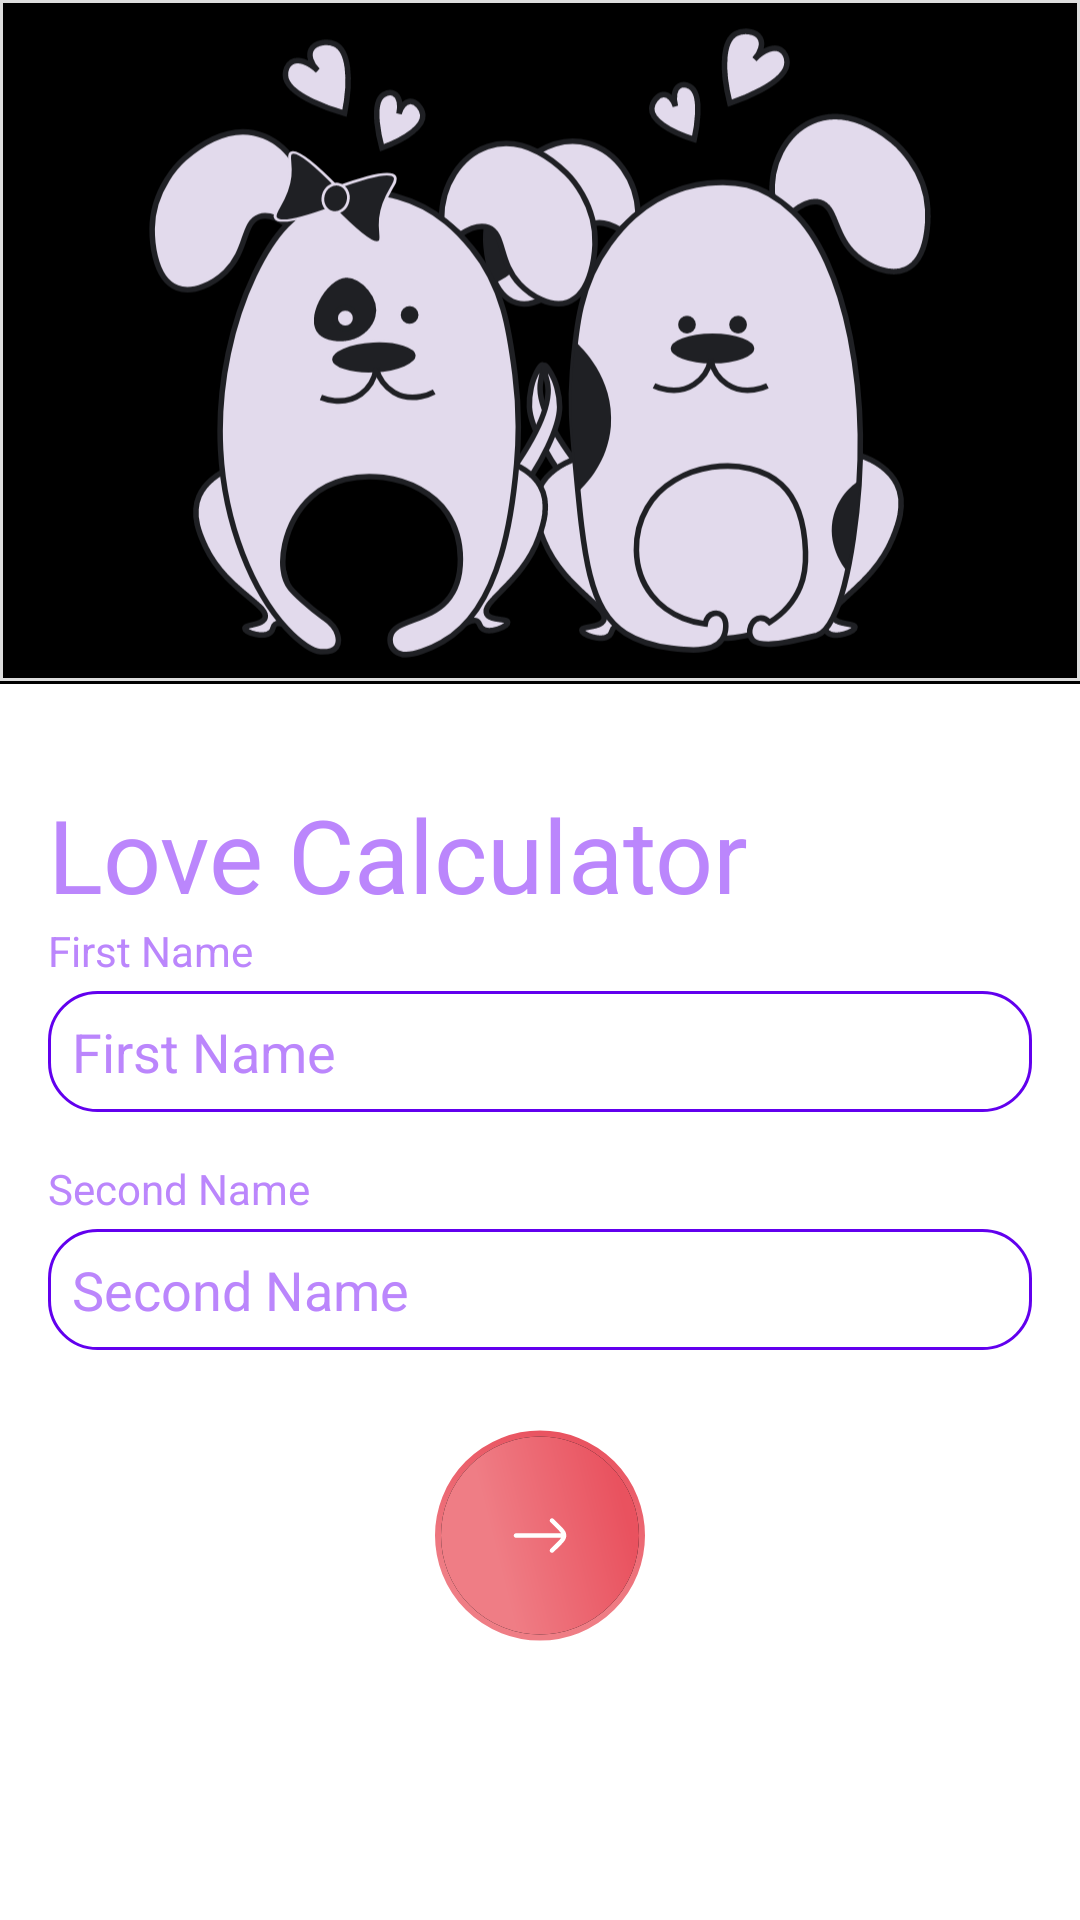

Write the Android layout XML for this screen, with the resource values it uses.
<!-- AndroidManifest.xml: application theme Theme.Android52 -->
<!-- res/layout/fragment_home.xml -->
<?xml version="1.0" encoding="utf-8"?>
<androidx.constraintlayout.widget.ConstraintLayout xmlns:android="http://schemas.android.com/apk/res/android"
    xmlns:app="http://schemas.android.com/apk/res-auto"
    xmlns:tools="http://schemas.android.com/tools"
    android:layout_width="match_parent"
    android:layout_height="match_parent"
    android:background="@color/white"
    tools:context=".ui.home.HomeFragment">

    <ImageView
        android:id="@+id/iv_home"
        android:layout_width="match_parent"
        android:layout_height="wrap_content"
        android:background="@drawable/iv_background"
        android:src="@drawable/ic_home_img"
        app:layout_constraintTop_toTopOf="parent" />

    <TextView
        android:id="@+id/tv_home_title"
        android:layout_width="match_parent"
        android:layout_height="wrap_content"
        android:layout_marginHorizontal="16dp"
        android:layout_marginTop="34dp"
        android:text="@string/home_title"
        android:textColor="@color/purple_200"
        android:textSize="34sp"
        app:layout_constraintTop_toBottomOf="@id/iv_home" />

    <TextView
        android:id="@+id/tv_fname"
        android:layout_width="wrap_content"
        android:layout_height="wrap_content"
        android:layout_marginHorizontal="16dp"
        android:text="@string/home_fname"
        android:textColor="@color/purple_200"
        app:layout_constraintStart_toStartOf="parent"
        app:layout_constraintTop_toBottomOf="@id/tv_home_title" />

    <EditText
        android:id="@+id/et_fname"
        android:layout_width="match_parent"
        android:layout_height="wrap_content"
        android:layout_marginHorizontal="16dp"
        android:layout_marginTop="4dp"
        android:background="@drawable/et_background"
        android:hint="@string/home_fname"
        android:inputType="text"
        android:padding="8dp"
        android:textColor="@color/purple_200"
        android:textColorHint="@color/purple_200"
        app:layout_constraintTop_toBottomOf="@id/tv_fname" />

    <TextView
        android:id="@+id/tv_sname"
        android:layout_width="wrap_content"
        android:layout_height="wrap_content"
        android:layout_marginHorizontal="16dp"
        android:layout_marginTop="16dp"
        android:text="@string/home_sname"
        android:textColor="@color/purple_200"
        app:layout_constraintStart_toStartOf="parent"
        app:layout_constraintTop_toBottomOf="@id/et_fname" />

    <EditText
        android:id="@+id/et_sname"
        android:layout_width="match_parent"
        android:layout_height="wrap_content"
        android:layout_marginHorizontal="16dp"
        android:layout_marginTop="4dp"
        android:background="@drawable/et_background"
        android:hint="@string/home_sname"
        android:inputType="text"
        android:padding="8dp"
        android:textColor="@color/purple_200"
        android:textColorHint="@color/purple_200"
        app:layout_constraintTop_toBottomOf="@id/tv_sname" />

    <ImageButton
        android:id="@+id/btn_home"
        android:layout_width="wrap_content"
        android:layout_height="wrap_content"
        android:layout_marginTop="16dp"
        android:backgroundTint="@color/white"
        android:src="@drawable/ic_home_btn"
        app:layout_constraintEnd_toEndOf="parent"
        app:layout_constraintStart_toStartOf="parent"
        app:layout_constraintTop_toBottomOf="@id/et_sname" />

</androidx.constraintlayout.widget.ConstraintLayout>
<!-- resources referenced by this layout -->
<resources>
  <color name="purple_200">#FFBB86FC</color>
  <color name="white">#FFFFFFFF</color>
  <!-- drawable et_background (drawable) -->
  <?xml version="1.0" encoding="utf-8"?>
  <shape xmlns:android="http://schemas.android.com/apk/res/android"
      android:shape="rectangle">
      <corners android:radius="16dp" />
          <stroke android:width="1dp" android:color="@color/purple_500" />
          <solid android:color="#ffffff" />
  </shape>
  <!-- drawable ic_home_btn: vector/xml drawable (drawable, 2790 chars, omitted) -->
  <!-- drawable ic_home_img: vector/xml drawable (drawable, 14575 chars, omitted) -->
  <!-- drawable iv_background (drawable) -->
  <?xml version="1.0" encoding="utf-8"?>
  <layer-list xmlns:android="http://schemas.android.com/apk/res/android" >
      <item>
          <shape
              android:shape="rectangle">
              <stroke android:width="1dp" android:color="#FF000000" />
              <solid android:color="#000000" />
  
          </shape>
      </item>
  
      <item android:bottom="1dp">
          <shape
              android:shape="rectangle">
              <stroke android:width="1dp" android:color="#FFDDDDDD" />
              <solid android:color="#00000000" />
          </shape>
      </item>
  
  </layer-list>
  <string name="home_fname">First Name</string>
  <string name="home_sname">Second Name</string>
  <string name="home_title">Love Calculator</string>
  <style name="Theme.Android52" parent="Theme.MaterialComponents.DayNight.DarkActionBar">
          
          <item name="colorPrimary">@color/purple_500</item>
          <item name="colorPrimaryVariant">@color/purple_700</item>
          <item name="colorOnPrimary">@color/white</item>
          
          <item name="colorSecondary">@color/teal_200</item>
          <item name="colorSecondaryVariant">@color/teal_700</item>
          <item name="colorOnSecondary">@color/black</item>
          
          <item name="android:statusBarColor">?attr/colorPrimaryVariant</item>
          
      </style>
  <color name="purple_500">#FF6200EE</color>
  <color name="purple_700">#FF3700B3</color>
  <color name="teal_200">#FF03DAC5</color>
  <color name="teal_700">#FF018786</color>
  <color name="black">#FF000000</color>
</resources>
